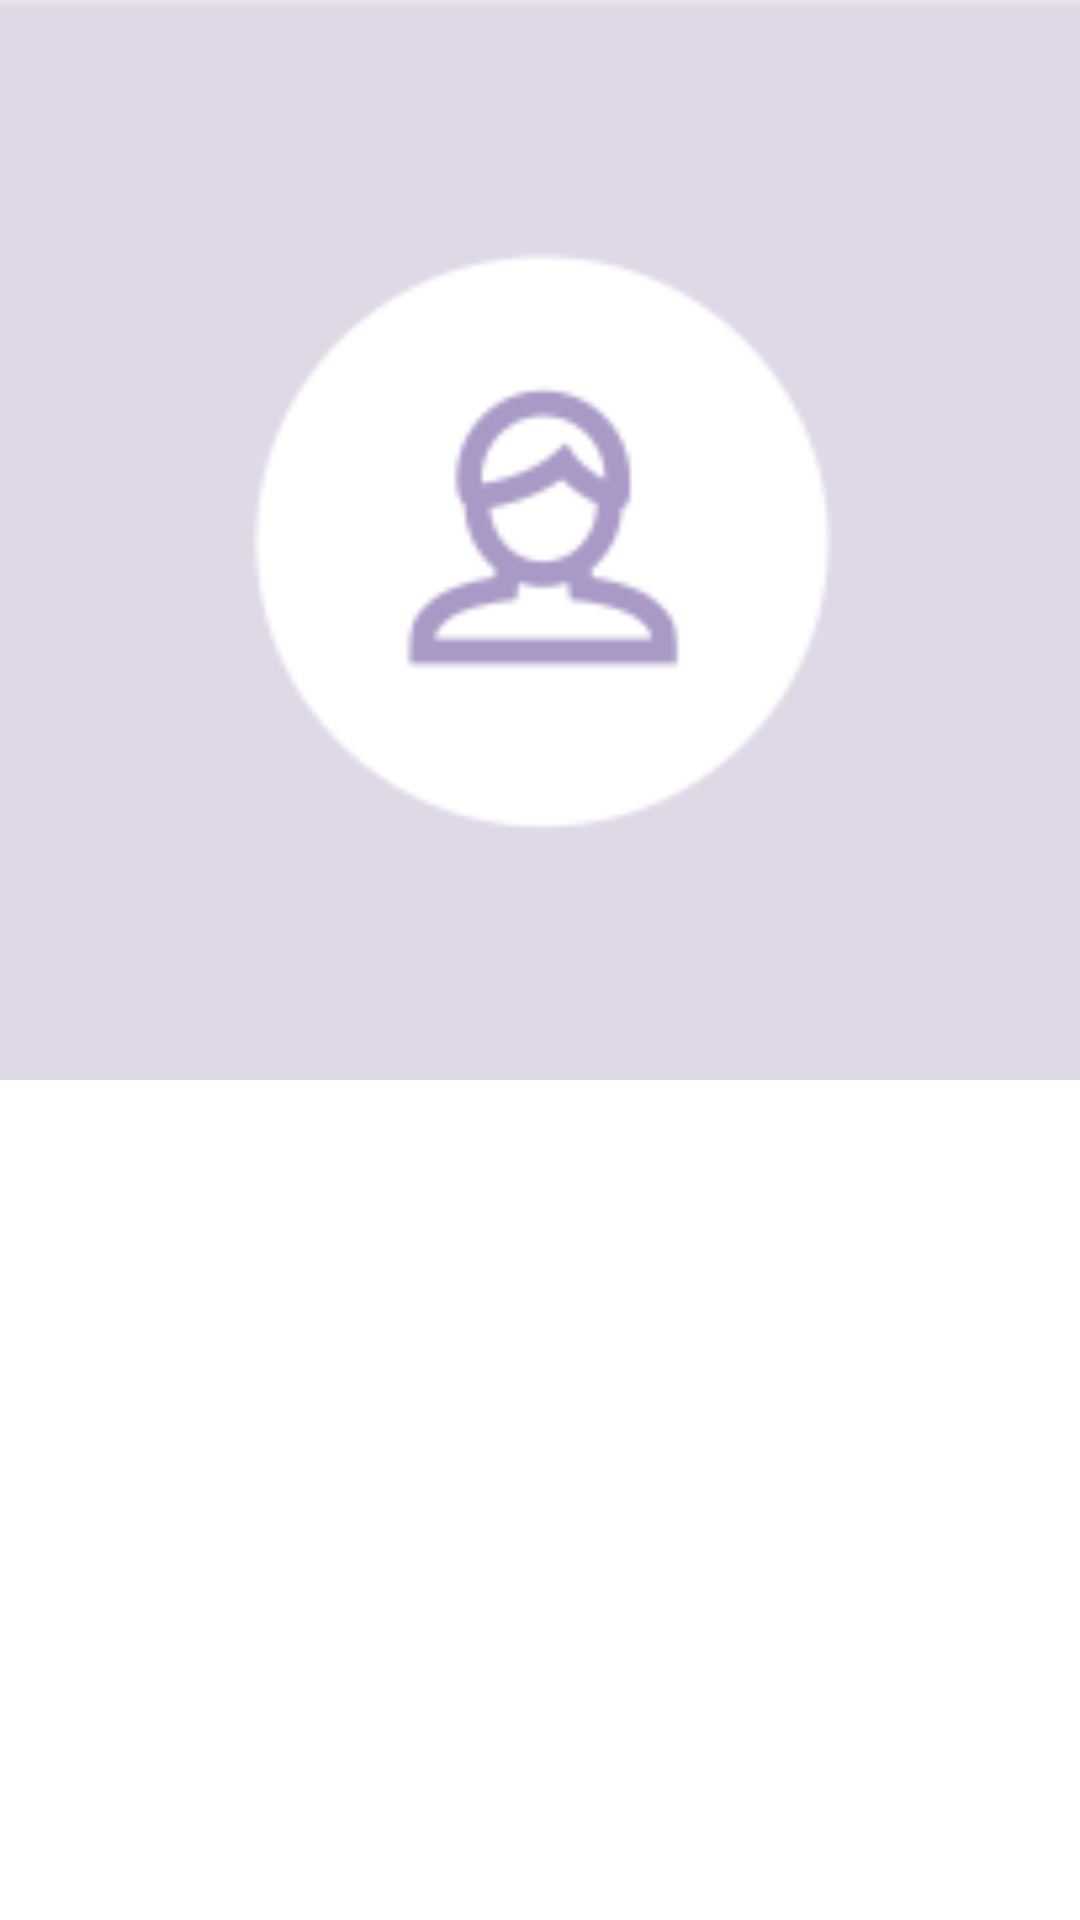

Write the Android layout XML for this screen, with the resource values it uses.
<!-- AndroidManifest.xml: application theme Theme.Ribbit -->
<!-- res/layout/user_item.xml -->
<RelativeLayout xmlns:android="http://schemas.android.com/apk/res/android"
    android:layout_width="fill_parent"
    android:layout_height="fill_parent"
    android:background="@android:color/white" >

    <ImageView
        android:id="@+id/userImageView"
        style="@style/GridImage"
        android:contentDescription="@string/content_desc_user_avatar"
        android:src="@drawable/avatar_empty" />
    
    <ImageView
        android:id="@+id/checkImageView"
        style="@style/GridImage"
        android:contentDescription="@string/content_desc_user_checkmark"
        android:src="@drawable/avatar_selected"
        android:visibility="invisible" />

    <TextView
        android:id="@+id/nameLabel"
        android:layout_width="wrap_content"
        android:layout_height="44dp"
        android:layout_alignParentLeft="true"
        android:layout_below="@id/userImageView"
        android:maxLines="2"
        android:padding="4dp" />

</RelativeLayout>
<!-- resources referenced by this layout -->
<resources>
  <string name="content_desc_user_avatar">User avatar</string>
  <string name="content_desc_user_checkmark">User checkmark</string>
  <style name="GridImage">
          <item name="android:adjustViewBounds">true</item>
          <item name="android:scaleType">fitXY</item>
          <item name="android:layout_width">match_parent</item>
          <item name="android:layout_height">wrap_content</item>
          <item name="android:layout_alignParentLeft">true</item>
          <item name="android:layout_alignParentTop">true</item>
      </style>
  <!-- drawable selectable_background_ribbit (drawable) -->
  <?xml version="1.0" encoding="utf-8"?>
  <selector xmlns:android="http://schemas.android.com/apk/res/android"
          android:exitFadeDuration="@android:integer/config_mediumAnimTime" >
      <item android:state_pressed="false" android:state_focused="true" android:drawable="@drawable/coolman" />
      <item android:state_pressed="true" android:drawable="@drawable/list_pressed_coolman" />
      <item android:drawable="@android:color/transparent" />
  </selector>
  <style name="PopupMenu.Ribbit" parent="@android:style/Widget.Holo.Light.ListPopupWindow">
          <item name="android:popupBackground">@drawable/menu_dropdown_panel_ribbit</item>	
      </style>
  <style name="DropDownListView.Ribbit" parent="@android:style/Widget.Holo.Light.ListView.DropDown">
          <item name="android:listSelector">@drawable/selectable_background_ribbit</item>
      </style>
  <style name="ActionBarTabStyle.Ribbit" parent="@android:style/Widget.Holo.Light.ActionBar.TabView">
          <item name="android:background">@drawable/tab_indicator_ab_ribbit</item>
      </style>
  <style name="DropDownNav.Ribbit" parent="@android:style/Widget.Holo.Light.Spinner">
          <item name="android:background">@drawable/spinner_background_ab_ribbit</item>
          <item name="android:popupBackground">@drawable/menu_dropdown_panel_ribbit</item>
          <item name="android:dropDownSelector">@drawable/selectable_background_ribbit</item>
      </style>
  <style name="ActionButton.CloseMode.Ribbit" parent="@android:style/Widget.Holo.Light.ActionButton.CloseMode">
          <item name="android:background">@drawable/btn_cab_done_coolman</item>
      </style>
  <style name="Theme.Ribbit.Overflow" parent="@android:style/Widget.ActionButton.Overflow">
          <item name="android:src">@drawable/ic_menu_overflow</item>
      </style>
  <style name="Theme.Ribbit.LightPurpleBackground">
          <item name="android:background">@color/light_purple_background</item>
          <item name="android:divider">@null</item>
      </style>
  <style name="Theme.Ribbit.LightPurpleBackground.GridView">
          <item name="android:padding">@dimen/user_grid_spacing</item>
      </style>
  <style name="ProgressBar.Ribbit" parent="@android:style/Widget.Holo.Light.ProgressBar.Horizontal">
          <item name="android:progressDrawable">@drawable/progress_horizontal_ribbit</item>
      </style>
  <style name="ActionBar.Solid.Ribbit.TitleTextStyle" parent="@android:style/TextAppearance.Holo.Widget.ActionBar.Title">
  		<item name="android:textColor">@color/text_color</item>        
      </style>
  <!-- drawable btn_cab_done_coolman (drawable) -->
  <?xml version="1.0" encoding="utf-8"?>
  <selector xmlns:android="http://schemas.android.com/apk/res/android">
      <item android:state_pressed="true"
          android:drawable="@drawable/btn_cab_done_pressed_coolman" />
      <item android:state_focused="true" android:state_enabled="true"
          android:drawable="@drawable/btn_cab_done_focused_coolman" />
      <item android:state_enabled="true"
          android:drawable="@drawable/btn_cab_done_default_coolman9" />
  </selector>
  <color name="light_purple_background">#e9e4ed</color>
  <dimen name="user_grid_spacing">8dp</dimen>
  <color name="text_color">#250054</color>
</resources>
